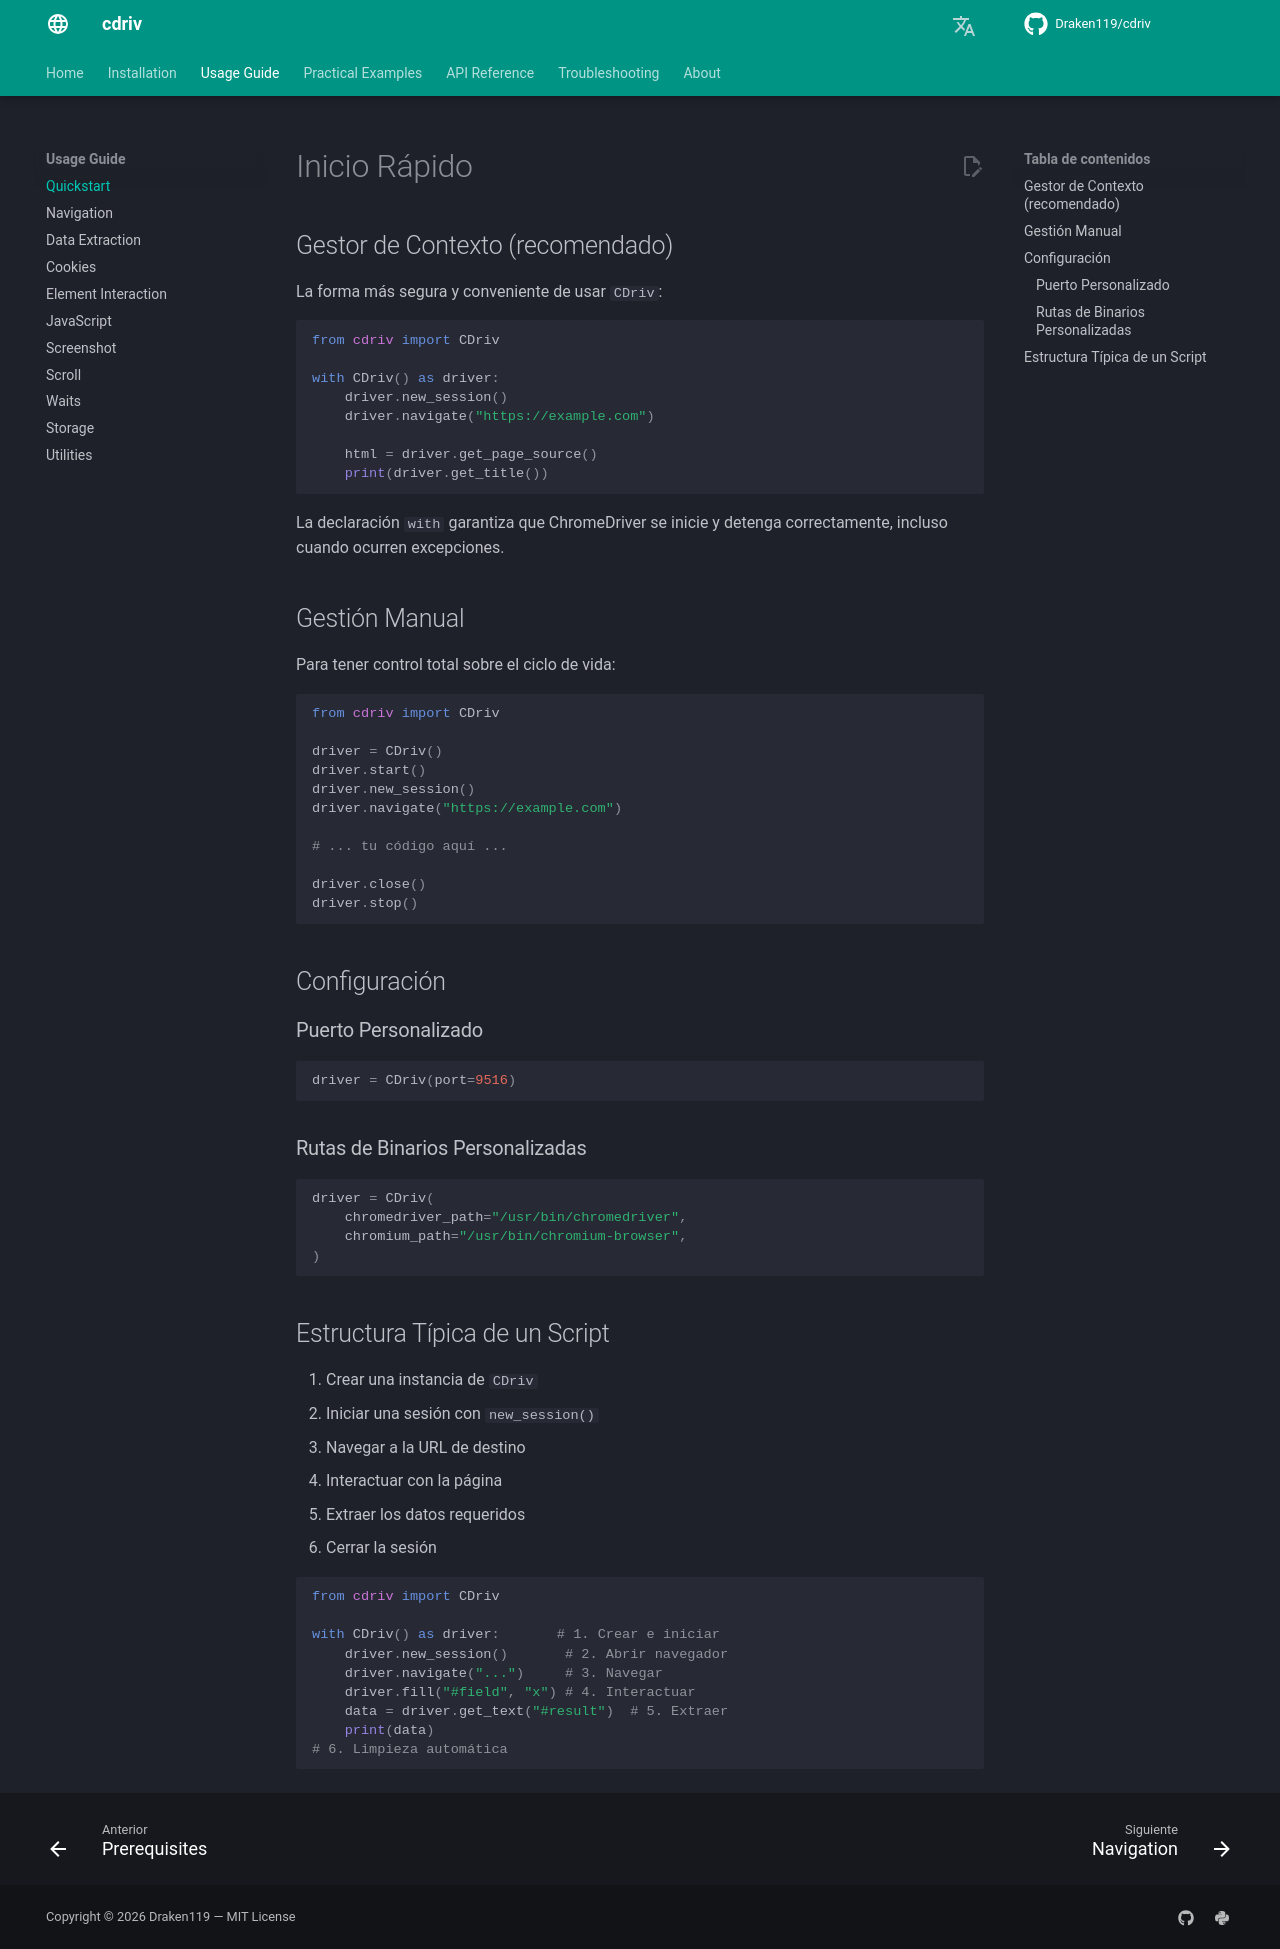

repository: Draken119/cdriv · page: es/usage/quickstart/index.html · generator: mkdocs

# Inicio Rápido

## Gestor de Contexto (recomendado)

La forma más segura y conveniente de usar `CDriv`:

```python
from cdriv import CDriv

with CDriv() as driver:
    driver.new_session()
    driver.navigate("https://example.com")

    html = driver.get_page_source()
    print(driver.get_title())
```

La declaración `with` garantiza que ChromeDriver se inicie y detenga correctamente,
incluso cuando ocurren excepciones.

## Gestión Manual

Para tener control total sobre el ciclo de vida:

```python
from cdriv import CDriv

driver = CDriv()
driver.start()
driver.new_session()
driver.navigate("https://example.com")

# ... tu código aquí ...

driver.close()
driver.stop()
```

## Configuración

### Puerto Personalizado

```python
driver = CDriv(port=9516)
```

### Rutas de Binarios Personalizadas

```python
driver = CDriv(
    chromedriver_path="/usr/bin/chromedriver",
    chromium_path="/usr/bin/chromium-browser",
)
```

## Estructura Típica de un Script

1. Crear una instancia de `CDriv`
2. Iniciar una sesión con `new_session()`
3. Navegar a la URL de destino
4. Interactuar con la página
5. Extraer los datos requeridos
6. Cerrar la sesión

```python
from cdriv import CDriv

with CDriv() as driver:       # 1. Crear e iniciar
    driver.new_session()       # 2. Abrir navegador
    driver.navigate("...")     # 3. Navegar
    driver.fill("#field", "x") # 4. Interactuar
    data = driver.get_text("#result")  # 5. Extraer
    print(data)
# 6. Limpieza automática
```
